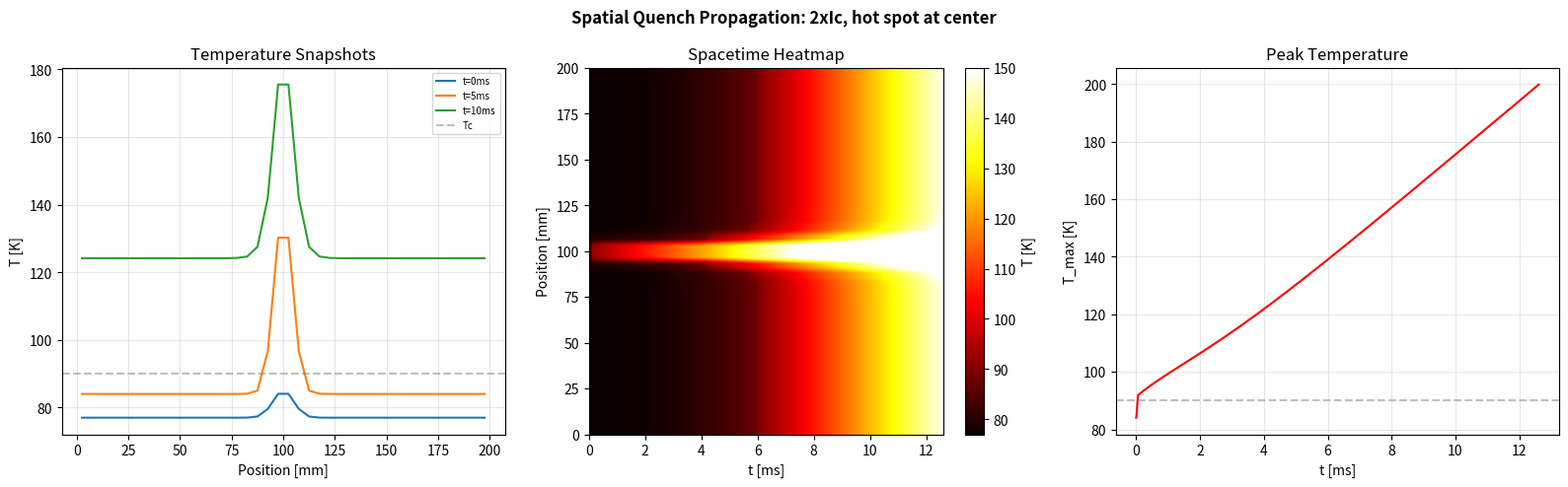
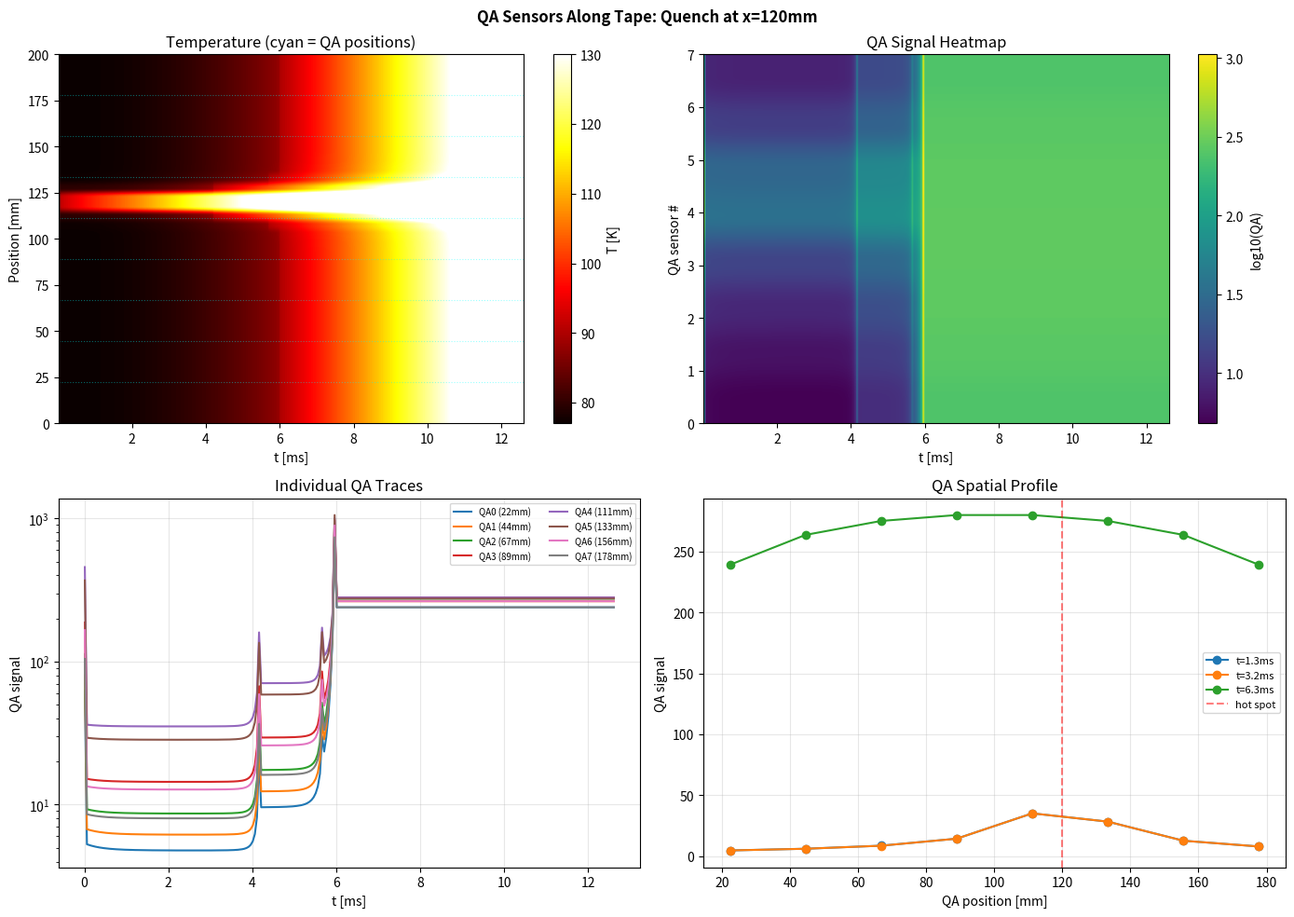
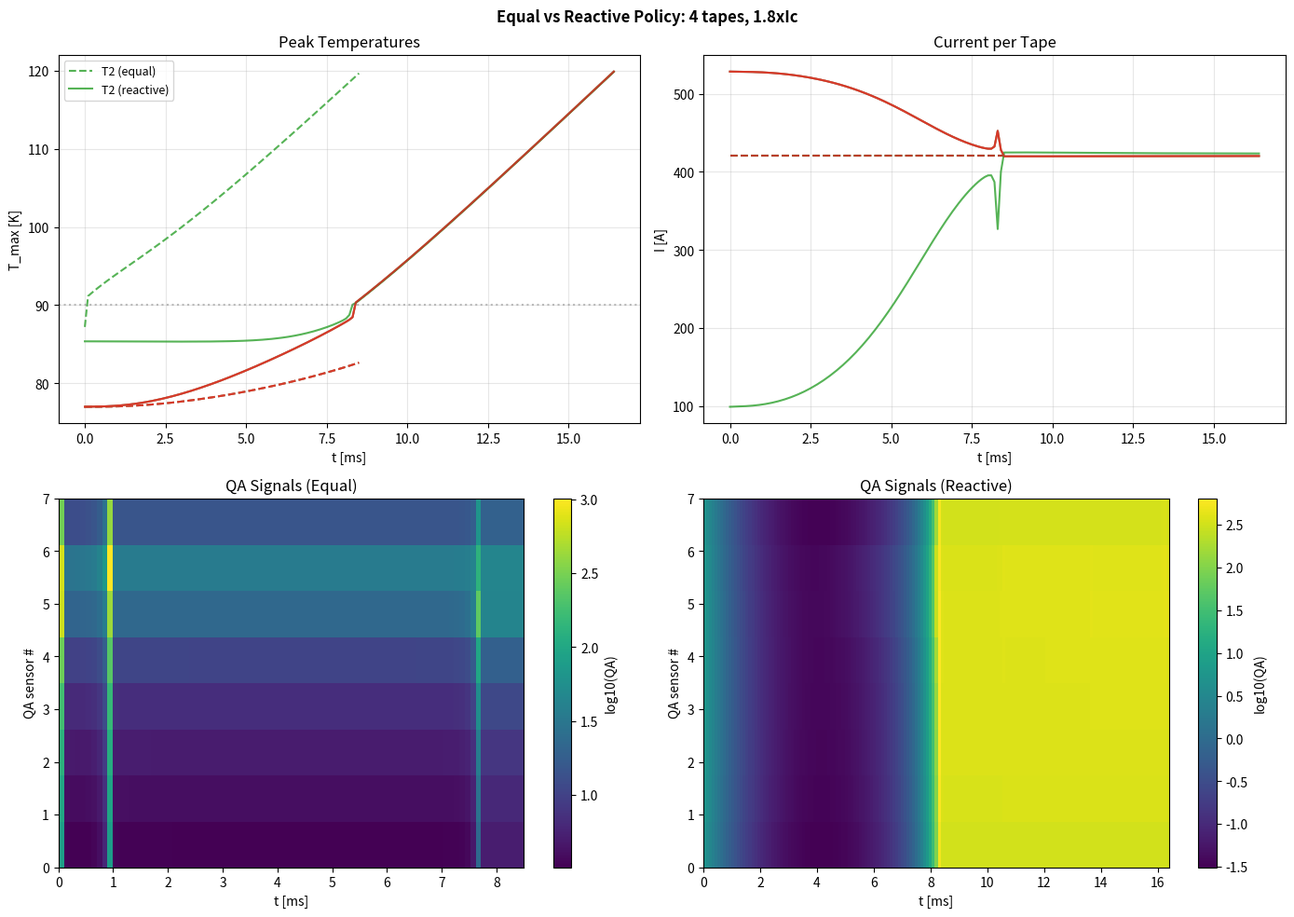

Write the Python code that produced these figures, in order.
import numpy as np
import matplotlib.pyplot as plt
from dataclasses import dataclass

%matplotlib inline
plt.rcParams['figure.dpi'] = 120
plt.rcParams['figure.figsize'] = (14, 6)

@dataclass
class TapeParams:
    length: float = 0.20       # tape length [m]
    width: float = 12e-3       # tape width [m]
    thickness: float = 95e-6   # total thickness [m]
    Ic0: float = 234.0         # Ic at T_bath [A]
    Tc: float = 90.0           # critical temperature [K]
    T_bath: float = 77.0       # bath temperature [K]
    n_eff: float = 10.0        # power-law exponent
    Ec: float = 1e-4           # E-field criterion [V/m]
    C_vol: float = 2.0e6       # volumetric heat capacity [J/m3/K]
    kappa: float = 400.0       # thermal conductivity [W/m/K]
    h_cool: float = 0.0        # surface cooling [W/m2/K] (0=adiabatic)
    R_cu: float = 5e-4         # Cu parallel resistance per segment [Ohm]
    tau_share: float = 2e-3    # current-sharing delay [s]


class SpatialTape:
    def __init__(self, n_segments=20, params=None):
        self.p = params or TapeParams()
        self.S = n_segments
        self.dx = self.p.length / n_segments
        self.x = np.linspace(self.dx/2, self.p.length - self.dx/2, n_segments)
        self.A_cs = self.p.width * self.p.thickness
        self.C_seg = self.p.C_vol * self.A_cs * self.dx
        self.A_cool = 2 * self.p.width * self.dx
        self.T = np.full(n_segments, self.p.T_bath)
        self.f_rebco = np.ones(n_segments)

    def Ic(self, T):
        T = np.asarray(T)
        return self.p.Ic0 * np.clip((self.p.Tc - T) / (self.p.Tc - self.p.T_bath), 0, 1)

    def step(self, I, dt):
        T, f = self.T, self.f_rebco
        # Current-sharing relaxation
        f_ss = np.clip(self.Ic(T) / max(abs(I), 1e-10), 0, 1)
        alpha = min(dt / self.p.tau_share, 1.0) if self.p.tau_share > 0 else 1.0
        f = f + (f_ss - f) * alpha
        # E-field per segment
        Ic_arr = self.Ic(T)
        ratio = np.abs(I) * f / np.maximum(Ic_arr, 1e-10)
        E = np.minimum(self.p.Ec * np.power(np.maximum(ratio, 1e-20), self.p.n_eff), 1e3)
        above_Tc = Ic_arr < 1.0
        E[above_Tc] = np.abs(I) * self.p.R_cu / self.dx
        # Dissipation
        P_rebco = E * np.abs(I) * f * self.dx
        P_cu = (np.abs(I) * (1 - f))**2 * self.p.R_cu
        P_total = P_rebco + P_cu
        P_cool = self.p.h_cool * self.A_cool * (T - self.p.T_bath)
        # Thermal diffusion
        d2T = np.zeros(self.S)
        d2T[1:-1] = (T[:-2] - 2*T[1:-1] + T[2:]) / self.dx**2
        d2T[0] = (T[1] - T[0]) / self.dx**2
        d2T[-1] = (T[-2] - T[-1]) / self.dx**2
        P_diff = self.p.kappa * self.A_cs * d2T * self.dx
        # Update
        self.T = np.maximum(T + (P_total - P_cool + P_diff) / self.C_seg * dt, self.p.T_bath)
        self.f_rebco = f
        return {"E": E, "V_seg": E * self.dx, "V_total": np.sum(E * self.dx),
                "T": self.T.copy(), "f_rebco": f.copy()}

    def E_field(self, I, T, f_rebco):
        """E-field per segment [V/m]. Public method for observation."""
        Ic_arr = self.Ic(T)
        ratio = np.abs(I) * f_rebco / np.maximum(Ic_arr, 1e-10)
        E = np.minimum(self.p.Ec * np.power(np.maximum(ratio, 1e-20), self.p.n_eff), 1e3)
        above_Tc = Ic_arr < 1.0
        E[above_Tc] = np.abs(I) * self.p.R_cu / self.dx
        return E

    def apply_disturbance(self, x_center, width_m, delta_T):
        self.T += delta_T * np.exp(-0.5 * ((self.x - x_center) / width_m)**2)

tape = SpatialTape(n_segments=40)
tape.apply_disturbance(x_center=0.10, width_m=0.005, delta_T=8.0)

I = 2.0 * tape.p.Ic0
dt = 1e-5

snap_times = [0, 5, 10, 15, 20, 30]
snapshots = {0: tape.T.copy()}
T_map = [tape.T.copy()]
t_map = [0]

for step in range(5000):
    tape.step(I, dt)
    t_ms = (step+1) * dt * 1e3
    if step % 5 == 0:
        T_map.append(tape.T.copy())
        t_map.append(t_ms)
    for st in snap_times:
        if st not in snapshots or snapshots[st] is None:
            if t_ms >= st:
                snapshots[st] = tape.T.copy()
    if np.max(tape.T) > 200:
        print(f"Quench at t = {t_ms:.1f} ms")
        break

T_map = np.array(T_map)
fig, axes = plt.subplots(1, 3, figsize=(16, 5))
fig.suptitle("Spatial Quench Propagation: 2xIc, hot spot at center", fontweight="bold")

x_mm = tape.x * 1e3
for st in snap_times:
    if snapshots.get(st) is not None:
        axes[0].plot(x_mm, snapshots[st], label=f"t={st}ms")
axes[0].axhline(90, color="gray", ls="--", alpha=0.5, label="Tc")
axes[0].set_xlabel("Position [mm]"); axes[0].set_ylabel("T [K]")
axes[0].set_title("Temperature Snapshots"); axes[0].legend(fontsize=7); axes[0].grid(True, alpha=0.3)

im = axes[1].imshow(T_map.T, aspect="auto", origin="lower",
    extent=[0, t_map[-1], 0, 200], cmap="hot", vmin=77, vmax=min(150, T_map.max()))
plt.colorbar(im, ax=axes[1], label="T [K]")
axes[1].set_xlabel("t [ms]"); axes[1].set_ylabel("Position [mm]")
axes[1].set_title("Spacetime Heatmap")

axes[2].plot(t_map, [np.max(T_map[i]) for i in range(len(t_map))], "r-", lw=1.5)
axes[2].axhline(90, color="gray", ls="--", alpha=0.5)
axes[2].set_xlabel("t [ms]"); axes[2].set_ylabel("T_max [K]"); axes[2].set_title("Peak Temperature")
axes[2].grid(True, alpha=0.3)
plt.tight_layout(); plt.show()

class QAArray:
    """QA sensors along the tape measuring E-field disturbance."""
    def __init__(self, n_sensors=8, tape_length=0.20, r_offset=0.01, positions=None):
        self.z = np.asarray(positions) if positions is not None else np.linspace(0, tape_length, n_sensors + 2)[1:-1]
        self.n = len(self.z)
        self.r_offset = r_offset

    def measure(self, tape, I, dt):
        """
        QA signal at each sensor position.
        
        Each sensor picks up the E-field weighted by 1/distance from each segment.
        This is what a real QA coil measures: the local E-field disturbance
        from resistive zones in the tape.
        
        signal_k = sum_s E_s / sqrt((z_k - x_s)^2 + r_offset^2)
        
        Segments with high E (where I > Ic, current sharing active) produce
        strong signal at nearby sensors. Cold segments contribute nothing.
        """
        # Get E-field per segment (this is the actual measurable quantity)
        E = tape.E_field(I, tape.T, tape.f_rebco)  # shape (S,)
        
        # Distance from each sensor to each segment
        dist = np.sqrt((self.z[:, None] - tape.x[None, :])**2 + self.r_offset**2)
        
        # Weighted pickup: nearby segments contribute more
        signals = np.sum(E[None, :] * tape.dx / dist, axis=1)
        
        return signals

    def reset(self):
        pass

tape = SpatialTape(n_segments=40, params=TapeParams(h_cool=0.0))
qa = QAArray(n_sensors=8, tape_length=0.20, r_offset=0.01)
tape.apply_disturbance(x_center=0.12, width_m=0.005, delta_T=8.0)

I = 2.0 * tape.p.Ic0; dt = 1e-5
qa_hist, T_hist, t_arr = [], [], []

for step in range(4000):
    tape.step(I, dt)
    sig = qa.measure(tape, I, dt)
    if step % 5 == 0:
        qa_hist.append(sig.copy()); T_hist.append(tape.T.copy())
        t_arr.append((step+1)*dt*1e3)
    if np.max(tape.T) > 200: break

qa_hist = np.array(qa_hist); T_hist = np.array(T_hist); t_arr = np.array(t_arr)

fig, axes = plt.subplots(2, 2, figsize=(14, 10))
fig.suptitle("QA Sensors Along Tape: Quench at x=120mm", fontweight="bold")

im = axes[0,0].imshow(T_hist.T, aspect="auto", origin="lower",
    extent=[t_arr[0], t_arr[-1], 0, 200], cmap="hot", vmin=77, vmax=min(130, T_hist.max()))
plt.colorbar(im, ax=axes[0,0], label="T [K]")
for z in qa.z: axes[0,0].axhline(z*1e3, color="cyan", ls=":", alpha=0.4, lw=0.8)
axes[0,0].set_xlabel("t [ms]"); axes[0,0].set_ylabel("Position [mm]")
axes[0,0].set_title("Temperature (cyan = QA positions)")

im2 = axes[0,1].imshow(np.log10(np.maximum(qa_hist, 1e-15)).T, aspect="auto", origin="lower",
    extent=[t_arr[0], t_arr[-1], 0, qa.n-1], cmap="viridis")
plt.colorbar(im2, ax=axes[0,1], label="log10(QA)")
axes[0,1].set_xlabel("t [ms]"); axes[0,1].set_ylabel("QA sensor #")
axes[0,1].set_title("QA Signal Heatmap")

for i in range(qa.n):
    axes[1,0].semilogy(t_arr, np.maximum(qa_hist[:, i], 1e-15),
        label=f"QA{i} ({qa.z[i]*1e3:.0f}mm)")
axes[1,0].set_xlabel("t [ms]"); axes[1,0].set_ylabel("QA signal")
axes[1,0].set_title("Individual QA Traces"); axes[1,0].legend(fontsize=7, ncol=2)
axes[1,0].grid(True, alpha=0.3)

for t_idx in [len(t_arr)//10, len(t_arr)//4, len(t_arr)//2, -1]:
    if 0 <= t_idx < len(t_arr):
        axes[1,1].plot(qa.z*1e3, qa_hist[t_idx], "o-", label=f"t={t_arr[t_idx]:.1f}ms")
axes[1,1].axvline(120, color="red", ls="--", alpha=0.5, label="hot spot")
axes[1,1].set_xlabel("QA position [mm]"); axes[1,1].set_ylabel("QA signal")
axes[1,1].set_title("QA Spatial Profile"); axes[1,1].legend(fontsize=8)
axes[1,1].grid(True, alpha=0.3)
plt.tight_layout(); plt.show()

class MultiTapeCableEnv:
    def __init__(self, n_tapes=4, n_segments=20, n_qa=8,
                 I_total_frac=1.5, dt=1e-5, max_steps=5000,
                 tape_params=None, qa_r_offset=0.01,
                 disturb_T_range=(8.0, 12.0), disturb_width_range=(0.003, 0.01)):
        self.n_tapes, self.n_qa, self.dt, self.max_steps = n_tapes, n_qa, dt, max_steps
        self.disturb_T_range, self.disturb_width_range = disturb_T_range, disturb_width_range
        tp = tape_params or TapeParams(h_cool=0.0)
        self.tapes = [SpatialTape(n_segments, tp) for _ in range(n_tapes)]
        self.qas = [QAArray(n_qa, tp.length, qa_r_offset) for _ in range(n_tapes)]
        self.Ic0, self.Tc = tp.Ic0, tp.Tc
        self.I_total = I_total_frac * self.Ic0 * n_tapes  # frac is PER TAPE
        self._I = np.full(n_tapes, self.I_total / n_tapes)
        self._step_count = 0
        self._disturbed = 0; self._disturb_x = 0.1

    def reset(self, seed=None):
        if seed is not None: np.random.seed(seed)
        tp = self.tapes[0].p
        for tape in self.tapes: tape.T[:] = tp.T_bath; tape.f_rebco[:] = 1.0
        for qa in self.qas: qa.reset()
        self._disturbed = np.random.randint(self.n_tapes)
        self._disturb_x = np.random.uniform(0.02, tp.length - 0.02)
        dT = np.random.uniform(*self.disturb_T_range)
        dw = np.random.uniform(*self.disturb_width_range)
        self.tapes[self._disturbed].apply_disturbance(self._disturb_x, dw, dT)
        self._I = np.full(self.n_tapes, self.I_total / self.n_tapes)
        self._step_count = 0
        return self._obs()

    def _obs(self):
        qa_total = np.zeros(self.n_qa)
        for i in range(self.n_tapes):
            qa_total += self.qas[i].measure(self.tapes[i], self._I[i], self.dt)
        qa_n = np.log10(np.maximum(qa_total, 1e-15)) / 10 + 1.5
        V = np.array([np.sum(t.E_field(self._I[i], t.T, t.f_rebco) * t.dx) for i, t in enumerate(self.tapes)])
        V_n = np.log10(np.maximum(V, 1e-15)) / 10 + 1.5
        Tm = np.array([np.max(t.T) for t in self.tapes])
        return np.concatenate([qa_n, V_n, (Tm - 77) / 13]).astype(np.float32)

    def step(self, action):
        action = np.asarray(action, dtype=float).ravel()
        exp_a = np.exp(action - np.max(action))
        self._I = (exp_a / exp_a.sum()) * self.I_total
        for i in range(self.n_tapes): self.tapes[i].step(self._I[i], self.dt)
        self._step_count += 1
        Tm = [np.max(t.T) for t in self.tapes]
        quenched = any(t > self.Tc + 30 for t in Tm)
        truncated = self._step_count >= self.max_steps
        reward = -100.0 if quenched else 1.0 + sum(max(self.Tc-t, 0)/13 for t in Tm) - 0.2*np.std(Tm)
        info = {"T_max": Tm, "I": self._I.copy(), "quenched": quenched,
                "disturbed_tape": self._disturbed, "disturb_x": self._disturb_x}
        return self._obs(), reward, quenched, truncated, info

def run_episode(n_tapes=4, n_qa=8, I_frac=1.8, policy="equal", seed=42, max_steps=4000):
    env = MultiTapeCableEnv(n_tapes=n_tapes, n_segments=20, n_qa=n_qa,
                            I_total_frac=I_frac, dt=1e-5, max_steps=max_steps)
    obs = env.reset(seed=seed)
    hist = {"T_max": [], "qa": [], "time": [], "I": []}
    for step in range(max_steps):
        if policy == "equal":
            action = np.zeros(n_tapes)
        else:
            # Reactive: penalize tapes with high T_max
            Tm = np.array([np.max(t.T) for t in env.tapes])
            action = -(Tm - 77) / 5  # hot tapes get negative -> less current
        obs, reward, term, trunc, info = env.step(action)
        if step % 10 == 0:
            qa_sig = np.zeros(n_qa)
            for i in range(n_tapes): qa_sig += env.qas[i].measure(env.tapes[i], env._I[i], env.dt)
            hist["T_max"].append(list(info["T_max"])); hist["qa"].append(qa_sig)
            hist["time"].append(step*env.dt*1e3); hist["I"].append(info["I"])
        if term or trunc: break
    for k in hist: hist[k] = np.array(hist[k])
    hist["info"] = info; hist["steps"] = step+1
    hist["disturbed"] = env._disturbed; hist["disturb_x"] = env._disturb_x
    return hist

h_eq = run_episode(policy="equal", seed=42)
h_re = run_episode(policy="reactive", seed=42)
print(f"Equal:    {h_eq['steps']} steps, quench={h_eq['info']['quenched']}, T_max={[f'{t:.1f}' for t in h_eq['info']['T_max']]}")
print(f"Reactive: {h_re['steps']} steps, quench={h_re['info']['quenched']}, T_max={[f'{t:.1f}' for t in h_re['info']['T_max']]}")
print(f"Disturbed: tape {h_eq['disturbed']} at x={h_eq['disturb_x']*1e3:.0f}mm")

fig, axes = plt.subplots(2, 2, figsize=(14, 10))
fig.suptitle("Equal vs Reactive Policy: 4 tapes, 1.8xIc", fontweight="bold")
for label, h, ls in [("equal", h_eq, "--"), ("reactive", h_re, "-")]:
    t = h["time"]
    for i in range(4):
        axes[0,0].plot(t, h["T_max"][:, i], ls=ls, color=f"C{i}",
            label=f"T{i} ({label})" if i == h["disturbed"] else None, alpha=0.8)
    for i in range(4):
        axes[0,1].plot(t, h["I"][:, i], ls=ls, color=f"C{i}", alpha=0.8)
axes[0,0].axhline(90, color="gray", ls=":", alpha=0.5)
axes[0,0].set_xlabel("t [ms]"); axes[0,0].set_ylabel("T_max [K]"); axes[0,0].set_title("Peak Temperatures")
axes[0,0].legend(fontsize=9); axes[0,0].grid(True, alpha=0.3)
axes[0,1].set_xlabel("t [ms]"); axes[0,1].set_ylabel("I [A]"); axes[0,1].set_title("Current per Tape")
axes[0,1].grid(True, alpha=0.3)

# QA heatmaps
for ax, h, label in [(axes[1,0], h_eq, "Equal"), (axes[1,1], h_re, "Reactive")]:
    im = ax.imshow(np.log10(np.maximum(h["qa"], 1e-15)).T, aspect="auto", origin="lower",
        extent=[h["time"][0], h["time"][-1], 0, 7], cmap="viridis")
    plt.colorbar(im, ax=ax, label="log10(QA)")
    ax.set_xlabel("t [ms]"); ax.set_ylabel("QA sensor #"); ax.set_title(f"QA Signals ({label})")
plt.tight_layout(); plt.show()
